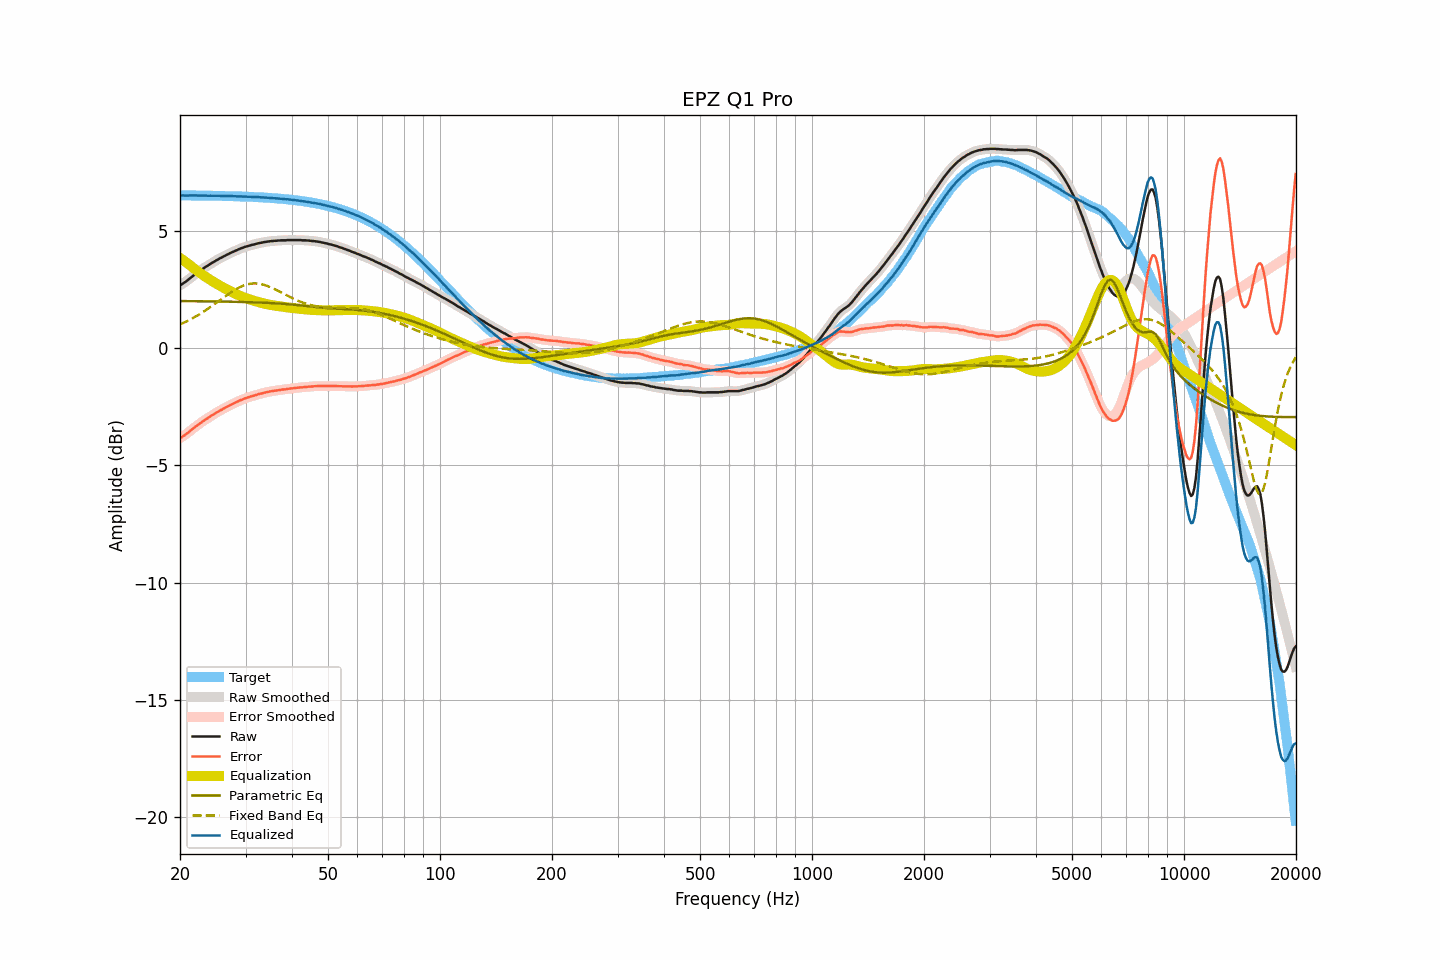

The file beside this chart, header and first rows:
frequency, raw, smoothed, error, error_smoothed, equalization, parametric_eq, fixed_band_eq, equalized_raw, equalized_smoothed, target
20.00, 2.68, 2.68, -3.84, -3.84, 3.85, 2.01, 1.01, 6.52, 6.52, 6.51
20.20, 2.72, 2.72, -3.80, -3.79, 3.80, 2.01, 1.04, 6.51, 6.52, 6.51
20.40, 2.77, 2.76, -3.75, -3.75, 3.75, 2.01, 1.07, 6.51, 6.51, 6.51
20.61, 2.81, 2.81, -3.71, -3.70, 3.70, 2.01, 1.11, 6.50, 6.51, 6.51
20.81, 2.86, 2.86, -3.65, -3.65, 3.65, 2.01, 1.14, 6.50, 6.50, 6.51
21.02, 2.91, 2.91, -3.60, -3.60, 3.59, 2.00, 1.17, 6.50, 6.50, 6.51
21.23, 2.97, 2.96, -3.54, -3.55, 3.54, 2.00, 1.21, 6.51, 6.51, 6.51
21.44, 3.02, 3.02, -3.49, -3.49, 3.49, 2.00, 1.24, 6.51, 6.51, 6.51
21.66, 3.08, 3.08, -3.43, -3.43, 3.44, 2.00, 1.28, 6.51, 6.51, 6.51
21.87, 3.13, 3.13, -3.38, -3.38, 3.38, 2.00, 1.32, 6.51, 6.51, 6.51
22.09, 3.18, 3.18, -3.33, -3.33, 3.33, 2.00, 1.36, 6.51, 6.51, 6.51
22.31, 3.23, 3.23, -3.28, -3.28, 3.28, 2.00, 1.40, 6.51, 6.51, 6.51
22.54, 3.28, 3.28, -3.23, -3.23, 3.23, 2.00, 1.44, 6.50, 6.51, 6.51
22.76, 3.33, 3.33, -3.18, -3.18, 3.18, 2.00, 1.48, 6.51, 6.50, 6.50
22.99, 3.38, 3.38, -3.13, -3.13, 3.13, 2.00, 1.53, 6.51, 6.51, 6.50
23.22, 3.42, 3.42, -3.09, -3.08, 3.08, 2.00, 1.57, 6.50, 6.50, 6.50
23.45, 3.47, 3.46, -3.03, -3.04, 3.04, 2.00, 1.62, 6.50, 6.50, 6.50
23.69, 3.51, 3.51, -2.99, -2.99, 2.99, 2.00, 1.66, 6.50, 6.50, 6.50
23.92, 3.55, 3.55, -2.95, -2.95, 2.95, 2.00, 1.71, 6.49, 6.50, 6.50
24.16, 3.60, 3.59, -2.90, -2.90, 2.90, 1.99, 1.76, 6.50, 6.50, 6.50
24.40, 3.64, 3.64, -2.86, -2.86, 2.86, 1.99, 1.81, 6.50, 6.50, 6.50
24.65, 3.68, 3.68, -2.82, -2.82, 2.82, 1.99, 1.85, 6.49, 6.50, 6.50
24.89, 3.72, 3.72, -2.78, -2.78, 2.78, 1.99, 1.90, 6.49, 6.49, 6.49
25.14, 3.76, 3.76, -2.73, -2.73, 2.74, 1.99, 1.95, 6.49, 6.49, 6.49
25.39, 3.80, 3.80, -2.69, -2.69, 2.70, 1.99, 2.00, 6.49, 6.49, 6.49
25.65, 3.84, 3.84, -2.65, -2.65, 2.66, 1.99, 2.05, 6.49, 6.49, 6.49
25.91, 3.87, 3.87, -2.62, -2.62, 2.62, 1.99, 2.11, 6.49, 6.49, 6.49
26.16, 3.91, 3.91, -2.58, -2.58, 2.58, 1.99, 2.16, 6.49, 6.49, 6.49
26.43, 3.94, 3.94, -2.55, -2.55, 2.54, 1.98, 2.21, 6.48, 6.48, 6.49
26.69, 3.98, 3.98, -2.51, -2.51, 2.51, 1.98, 2.25, 6.49, 6.48, 6.48
26.96, 4.01, 4.01, -2.47, -2.47, 2.47, 1.98, 2.30, 6.48, 6.48, 6.48
27.23, 4.05, 4.05, -2.43, -2.44, 2.44, 1.98, 2.35, 6.48, 6.48, 6.48
27.50, 4.08, 4.08, -2.40, -2.40, 2.40, 1.98, 2.40, 6.48, 6.48, 6.48
27.77, 4.11, 4.11, -2.37, -2.37, 2.37, 1.98, 2.44, 6.48, 6.48, 6.48
28.05, 4.14, 4.14, -2.34, -2.34, 2.34, 1.98, 2.48, 6.47, 6.47, 6.47
28.33, 4.17, 4.17, -2.30, -2.30, 2.30, 1.97, 2.52, 6.47, 6.47, 6.47
28.62, 4.20, 4.20, -2.27, -2.27, 2.27, 1.97, 2.56, 6.47, 6.47, 6.47
28.90, 4.23, 4.23, -2.24, -2.24, 2.24, 1.97, 2.59, 6.47, 6.47, 6.47
29.19, 4.26, 4.26, -2.21, -2.21, 2.21, 1.97, 2.63, 6.47, 6.47, 6.47
29.48, 4.28, 4.28, -2.19, -2.18, 2.18, 1.97, 2.66, 6.46, 6.46, 6.46
29.78, 4.31, 4.31, -2.15, -2.16, 2.16, 1.97, 2.68, 6.46, 6.46, 6.46
30.08, 4.33, 4.33, -2.13, -2.13, 2.13, 1.96, 2.70, 6.46, 6.46, 6.46
30.38, 4.35, 4.35, -2.11, -2.11, 2.11, 1.96, 2.72, 6.45, 6.46, 6.46
30.68, 4.37, 4.37, -2.08, -2.08, 2.08, 1.96, 2.74, 6.45, 6.45, 6.45
30.99, 4.39, 4.39, -2.06, -2.06, 2.06, 1.96, 2.75, 6.45, 6.45, 6.45
31.30, 4.41, 4.40, -2.04, -2.04, 2.04, 1.96, 2.76, 6.45, 6.45, 6.45
31.61, 4.42, 4.42, -2.03, -2.02, 2.02, 1.95, 2.76, 6.44, 6.44, 6.44
31.93, 4.44, 4.44, -2.00, -2.00, 2.00, 1.95, 2.76, 6.44, 6.44, 6.44
32.24, 4.46, 4.46, -1.98, -1.98, 1.98, 1.95, 2.75, 6.44, 6.44, 6.44
32.57, 4.48, 4.47, -1.96, -1.96, 1.96, 1.95, 2.75, 6.44, 6.43, 6.43
32.89, 4.49, 4.49, -1.94, -1.94, 1.94, 1.94, 2.74, 6.43, 6.43, 6.43
33.22, 4.50, 4.50, -1.93, -1.92, 1.92, 1.94, 2.72, 6.42, 6.43, 6.43
33.55, 4.52, 4.51, -1.90, -1.91, 1.91, 1.94, 2.70, 6.42, 6.42, 6.42
33.89, 4.53, 4.53, -1.89, -1.89, 1.89, 1.93, 2.68, 6.42, 6.42, 6.42
34.23, 4.54, 4.54, -1.88, -1.88, 1.88, 1.93, 2.66, 6.41, 6.41, 6.41
34.57, 4.55, 4.55, -1.86, -1.86, 1.86, 1.93, 2.63, 6.41, 6.41, 6.41
34.92, 4.56, 4.56, -1.85, -1.85, 1.85, 1.92, 2.60, 6.41, 6.41, 6.40
35.27, 4.57, 4.57, -1.83, -1.83, 1.84, 1.92, 2.57, 6.40, 6.40, 6.40
35.62, 4.57, 4.57, -1.83, -1.82, 1.82, 1.92, 2.54, 6.39, 6.39, 6.40
35.97, 4.58, 4.58, -1.81, -1.81, 1.81, 1.91, 2.51, 6.39, 6.39, 6.39
... 635 more rows
